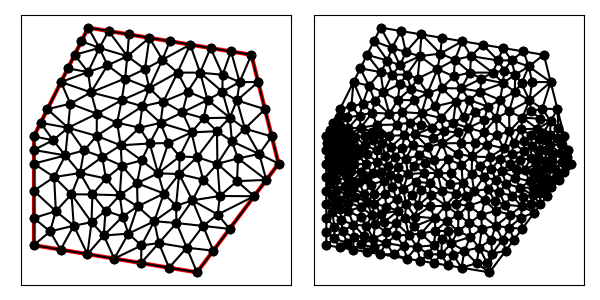

Values plotted in this chart, from the file beside it:
1.500000000000000000e+01, 9.000000000000000000e+00, 1.400000000000000000e+01, 1.300000000000000000e+01, 8.000000000000000000e+00, 1.400000000000000000e+01, 6.000000000000000000e+00, 1.000000000000000000e+01, 6.000000000000000000e+00, 6.000000000000000000e+00, 1.200000000000000000e+01, 5.000000000000000000e+00, 1.183267799103195017e+01, 7.648312656813611277e+00, 1.222337222671084689e+01, 6.707470829966863946e+00, 1.276385717158734323e+01, 7.127833404613632240e+00, 1.227330246311004736e+01, 7.161205630464702487e+00, 0.000000000000000000e+00, 1.612281949346597854e-01
1.500000000000000000e+01, 9.000000000000000000e+00, 1.400000000000000000e+01, 1.300000000000000000e+01, 8.000000000000000000e+00, 1.400000000000000000e+01, 6.000000000000000000e+00, 1.000000000000000000e+01, 6.000000000000000000e+00, 6.000000000000000000e+00, 1.200000000000000000e+01, 5.000000000000000000e+00, 1.162337222671084724e+01, 5.907470829966864123e+00, 1.259999999999999964e+01, 5.799999999999999822e+00, 1.222337222671084689e+01, 6.707470829966863946e+00, 1.214891481780723126e+01, 6.138313886644575668e+00, 0.000000000000000000e+00, 1.658231321239153344e-01
1.500000000000000000e+01, 9.000000000000000000e+00, 1.400000000000000000e+01, 1.300000000000000000e+01, 8.000000000000000000e+00, 1.400000000000000000e+01, 6.000000000000000000e+00, 1.000000000000000000e+01, 6.000000000000000000e+00, 6.000000000000000000e+00, 1.200000000000000000e+01, 5.000000000000000000e+00, 1.319999999999999929e+01, 6.599999999999999645e+00, 1.276385717158734323e+01, 7.127833404613632240e+00, 1.222337222671084689e+01, 6.707470829966863946e+00, 1.272907646609939469e+01, 6.811768078193498610e+00, 0.000000000000000000e+00, 1.612281949346597854e-01
1.500000000000000000e+01, 9.000000000000000000e+00, 1.400000000000000000e+01, 1.300000000000000000e+01, 8.000000000000000000e+00, 1.400000000000000000e+01, 6.000000000000000000e+00, 1.000000000000000000e+01, 6.000000000000000000e+00, 6.000000000000000000e+00, 1.200000000000000000e+01, 5.000000000000000000e+00, 1.238896921326384870e+01, 1.134036384880987391e+01, 1.224463936552069399e+01, 1.067033777905831826e+01, 1.320649419947723224e+01, 1.069001300776561436e+01, 1.261336759275392438e+01, 1.090023821187793551e+01, 0.000000000000000000e+00, 1.916694131349161168e-01
1.500000000000000000e+01, 9.000000000000000000e+00, 1.400000000000000000e+01, 1.300000000000000000e+01, 8.000000000000000000e+00, 1.400000000000000000e+01, 6.000000000000000000e+00, 1.000000000000000000e+01, 6.000000000000000000e+00, 6.000000000000000000e+00, 1.200000000000000000e+01, 5.000000000000000000e+00, 8.121672384092162744e+00, 6.844932254854655618e+00, 7.972787847664287497e+00, 5.671202025389285417e+00, 8.572046485115288661e+00, 6.356154611233213458e+00, 8.222168905623911783e+00, 6.290762963825717868e+00, 0.000000000000000000e+00, 1.480843211716575125e-01
1.500000000000000000e+01, 9.000000000000000000e+00, 1.400000000000000000e+01, 1.300000000000000000e+01, 8.000000000000000000e+00, 1.400000000000000000e+01, 6.000000000000000000e+00, 1.000000000000000000e+01, 6.000000000000000000e+00, 6.000000000000000000e+00, 1.200000000000000000e+01, 5.000000000000000000e+00, 1.059616007437513474e+01, 6.078672855356148652e+00, 1.097278784766428750e+01, 5.171202025389285417e+00, 1.162337222671084724e+01, 5.907470829966864123e+00, 1.106410671625008924e+01, 5.719115236904099397e+00, 0.000000000000000000e+00, 1.719047224753672831e-01
1.500000000000000000e+01, 9.000000000000000000e+00, 1.400000000000000000e+01, 1.300000000000000000e+01, 8.000000000000000000e+00, 1.400000000000000000e+01, 6.000000000000000000e+00, 1.000000000000000000e+01, 6.000000000000000000e+00, 6.000000000000000000e+00, 1.200000000000000000e+01, 5.000000000000000000e+00, 9.956512647684844453e+00, 5.988310111326968332e+00, 1.043006874577462817e+01, 6.881005255746584837e+00, 9.479604021583323714e+00, 6.424053634893242659e+00, 9.955395138347599371e+00, 6.431123000655598609e+00, 0.000000000000000000e+00, 1.576966658077891825e-01
1.500000000000000000e+01, 9.000000000000000000e+00, 1.400000000000000000e+01, 1.300000000000000000e+01, 8.000000000000000000e+00, 1.400000000000000000e+01, 6.000000000000000000e+00, 1.000000000000000000e+01, 6.000000000000000000e+00, 6.000000000000000000e+00, 1.200000000000000000e+01, 5.000000000000000000e+00, 9.956512647684844453e+00, 5.988310111326968332e+00, 9.945575695328574994e+00, 5.342404050778570834e+00, 1.059616007437513474e+01, 6.078672855356148652e+00, 1.016608280579618473e+01, 5.803129005820562902e+00, 0.000000000000000000e+00, 1.586758047070042643e-01
1.500000000000000000e+01, 9.000000000000000000e+00, 1.400000000000000000e+01, 1.300000000000000000e+01, 8.000000000000000000e+00, 1.400000000000000000e+01, 6.000000000000000000e+00, 1.000000000000000000e+01, 6.000000000000000000e+00, 6.000000000000000000e+00, 1.200000000000000000e+01, 5.000000000000000000e+00, 1.347306389110564950e+01, 8.355572603731701520e+00, 1.275197792630354421e+01, 8.991099003256318056e+00, 1.283875252618614482e+01, 7.808435605360390497e+00, 1.302126478119844499e+01, 8.385035737449468840e+00, 0.000000000000000000e+00, 1.228592494165055421e-01
1.500000000000000000e+01, 9.000000000000000000e+00, 1.400000000000000000e+01, 1.300000000000000000e+01, 8.000000000000000000e+00, 1.400000000000000000e+01, 6.000000000000000000e+00, 1.000000000000000000e+01, 6.000000000000000000e+00, 6.000000000000000000e+00, 1.200000000000000000e+01, 5.000000000000000000e+00, 1.319999999999999929e+01, 6.599999999999999645e+00, 1.222337222671084689e+01, 6.707470829966863946e+00, 1.259999999999999964e+01, 5.799999999999999822e+00, 1.267445740890361527e+01, 6.369156943322288100e+00, 0.000000000000000000e+00, 1.658231321239153344e-01
1.500000000000000000e+01, 9.000000000000000000e+00, 1.400000000000000000e+01, 1.300000000000000000e+01, 8.000000000000000000e+00, 1.400000000000000000e+01, 6.000000000000000000e+00, 1.000000000000000000e+01, 6.000000000000000000e+00, 6.000000000000000000e+00, 1.200000000000000000e+01, 5.000000000000000000e+00, 1.222337222671084689e+01, 6.707470829966863946e+00, 1.124674445342169449e+01, 6.814941659933727358e+00, 1.162337222671084724e+01, 5.907470829966864123e+00, 1.169782963561446287e+01, 6.476627773289152401e+00, 0.000000000000000000e+00, 1.658231321239153344e-01
1.500000000000000000e+01, 9.000000000000000000e+00, 1.400000000000000000e+01, 1.300000000000000000e+01, 8.000000000000000000e+00, 1.400000000000000000e+01, 6.000000000000000000e+00, 1.000000000000000000e+01, 6.000000000000000000e+00, 6.000000000000000000e+00, 1.200000000000000000e+01, 5.000000000000000000e+00, 1.162337222671084724e+01, 5.907470829966864123e+00, 1.124674445342169449e+01, 6.814941659933727358e+00, 1.059616007437513474e+01, 6.078672855356148652e+00, 1.115542558483589097e+01, 6.267028448418913378e+00, 0.000000000000000000e+00, 1.726252299386533129e-01
1.500000000000000000e+01, 9.000000000000000000e+00, 1.400000000000000000e+01, 1.300000000000000000e+01, 8.000000000000000000e+00, 1.400000000000000000e+01, 6.000000000000000000e+00, 1.000000000000000000e+01, 6.000000000000000000e+00, 6.000000000000000000e+00, 1.200000000000000000e+01, 5.000000000000000000e+00, 1.097278784766428750e+01, 5.171202025389285417e+00, 1.200000000000000000e+01, 5.000000000000000000e+00, 1.162337222671084724e+01, 5.907470829966864123e+00, 1.153205335812504551e+01, 5.359557618452050143e+00, 0.000000000000000000e+00, 1.719047224753672831e-01
1.500000000000000000e+01, 9.000000000000000000e+00, 1.400000000000000000e+01, 1.300000000000000000e+01, 8.000000000000000000e+00, 1.400000000000000000e+01, 6.000000000000000000e+00, 1.000000000000000000e+01, 6.000000000000000000e+00, 6.000000000000000000e+00, 1.200000000000000000e+01, 5.000000000000000000e+00, 1.200000000000000000e+01, 5.000000000000000000e+00, 1.259999999999999964e+01, 5.799999999999999822e+00, 1.162337222671084724e+01, 5.907470829966864123e+00, 1.207445740890361741e+01, 5.569156943322288278e+00, 0.000000000000000000e+00, 1.745159501682057579e-01
1.500000000000000000e+01, 9.000000000000000000e+00, 1.400000000000000000e+01, 1.300000000000000000e+01, 8.000000000000000000e+00, 1.400000000000000000e+01, 6.000000000000000000e+00, 1.000000000000000000e+01, 6.000000000000000000e+00, 6.000000000000000000e+00, 1.200000000000000000e+01, 5.000000000000000000e+00, 8.516874814688726758e+00, 9.243427012216649530e+00, 9.236405322087167136e+00, 8.923104373682905432e+00, 9.193993347584592968e+00, 9.672678798360561103e+00, 8.982424494786828362e+00, 9.279736728086705355e+00, 0.000000000000000000e+00, 1.267101162044491913e-01
1.500000000000000000e+01, 9.000000000000000000e+00, 1.400000000000000000e+01, 1.300000000000000000e+01, 8.000000000000000000e+00, 1.400000000000000000e+01, 6.000000000000000000e+00, 1.000000000000000000e+01, 6.000000000000000000e+00, 6.000000000000000000e+00, 1.200000000000000000e+01, 5.000000000000000000e+00, 1.409999999999999964e+01, 7.799999999999999822e+00, 1.283875252618614482e+01, 7.808435605360390497e+00, 1.276385717158734323e+01, 7.127833404613632240e+00, 1.323420323259116138e+01, 7.578756336658007520e+00, 0.000000000000000000e+00, 1.193573284379470523e-01
1.500000000000000000e+01, 9.000000000000000000e+00, 1.400000000000000000e+01, 1.300000000000000000e+01, 8.000000000000000000e+00, 1.400000000000000000e+01, 6.000000000000000000e+00, 1.000000000000000000e+01, 6.000000000000000000e+00, 6.000000000000000000e+00, 1.200000000000000000e+01, 5.000000000000000000e+00, 9.193993347584592968e+00, 9.672678798360561103e+00, 9.961482591797327757e+00, 9.117844063170444713e+00, 1.026071214985371682e+01, 9.739948035553755545e+00, 9.805396029745212516e+00, 9.510156965694919862e+00, 0.000000000000000000e+00, 1.519671479904944056e-01
1.500000000000000000e+01, 9.000000000000000000e+00, 1.400000000000000000e+01, 1.300000000000000000e+01, 8.000000000000000000e+00, 1.400000000000000000e+01, 6.000000000000000000e+00, 1.000000000000000000e+01, 6.000000000000000000e+00, 6.000000000000000000e+00, 1.200000000000000000e+01, 5.000000000000000000e+00, 1.350958315537679333e+01, 9.192457390300264208e+00, 1.347306389110564950e+01, 8.355572603731701520e+00, 1.455000000000000071e+01, 8.400000000000000355e+00, 1.384421568216081333e+01, 8.649343331343986918e+00, 0.000000000000000000e+00, 5.258268595640849113e-02
1.500000000000000000e+01, 9.000000000000000000e+00, 1.400000000000000000e+01, 1.300000000000000000e+01, 8.000000000000000000e+00, 1.400000000000000000e+01, 6.000000000000000000e+00, 1.000000000000000000e+01, 6.000000000000000000e+00, 6.000000000000000000e+00, 1.200000000000000000e+01, 5.000000000000000000e+00, 1.222337222671084689e+01, 6.707470829966863946e+00, 1.183267799103195017e+01, 7.648312656813611277e+00, 1.124674445342169449e+01, 6.814941659933727358e+00, 1.176759822372149777e+01, 7.056908382238066935e+00, 0.000000000000000000e+00, 1.658231321239153344e-01
1.500000000000000000e+01, 9.000000000000000000e+00, 1.400000000000000000e+01, 1.300000000000000000e+01, 8.000000000000000000e+00, 1.400000000000000000e+01, 6.000000000000000000e+00, 1.000000000000000000e+01, 6.000000000000000000e+00, 6.000000000000000000e+00, 1.200000000000000000e+01, 5.000000000000000000e+00, 1.409999999999999964e+01, 7.799999999999999822e+00, 1.276385717158734323e+01, 7.127833404613632240e+00, 1.319999999999999929e+01, 6.599999999999999645e+00, 1.335461905719578191e+01, 7.175944468204543902e+00, 0.000000000000000000e+00, 1.193573284379470523e-01
1.500000000000000000e+01, 9.000000000000000000e+00, 1.400000000000000000e+01, 1.300000000000000000e+01, 8.000000000000000000e+00, 1.400000000000000000e+01, 6.000000000000000000e+00, 1.000000000000000000e+01, 6.000000000000000000e+00, 6.000000000000000000e+00, 1.200000000000000000e+01, 5.000000000000000000e+00, 1.183267799103195017e+01, 7.648312656813611277e+00, 1.276385717158734323e+01, 7.127833404613632240e+00, 1.283875252618614482e+01, 7.808435605360390497e+00, 1.247842922960181333e+01, 7.528193888929211930e+00, 0.000000000000000000e+00, 1.248595497044554942e-01
1.500000000000000000e+01, 9.000000000000000000e+00, 1.400000000000000000e+01, 1.300000000000000000e+01, 8.000000000000000000e+00, 1.400000000000000000e+01, 6.000000000000000000e+00, 1.000000000000000000e+01, 6.000000000000000000e+00, 6.000000000000000000e+00, 1.200000000000000000e+01, 5.000000000000000000e+00, 1.283875252618614482e+01, 7.808435605360390497e+00, 1.222746581068554761e+01, 8.408520318680574590e+00, 1.183267799103195017e+01, 7.648312656813611277e+00, 1.229963210930121420e+01, 7.955089526951526047e+00, 0.000000000000000000e+00, 1.248595497044554942e-01
1.500000000000000000e+01, 9.000000000000000000e+00, 1.400000000000000000e+01, 1.300000000000000000e+01, 8.000000000000000000e+00, 1.400000000000000000e+01, 6.000000000000000000e+00, 1.000000000000000000e+01, 6.000000000000000000e+00, 6.000000000000000000e+00, 1.200000000000000000e+01, 5.000000000000000000e+00, 1.078379760777115060e+01, 7.900014453453775509e+00, 1.057063939138913256e+01, 8.642624308374790232e+00, 9.796704689987882020e+00, 8.278593408702853651e+00, 1.038371389638272291e+01, 8.273744056843806760e+00, 0.000000000000000000e+00, 1.565878370652752372e-01
1.500000000000000000e+01, 9.000000000000000000e+00, 1.400000000000000000e+01, 1.300000000000000000e+01, 8.000000000000000000e+00, 1.400000000000000000e+01, 6.000000000000000000e+00, 1.000000000000000000e+01, 6.000000000000000000e+00, 6.000000000000000000e+00, 1.200000000000000000e+01, 5.000000000000000000e+00, 1.059616007437513474e+01, 6.078672855356148652e+00, 1.124674445342169449e+01, 6.814941659933727358e+00, 1.043006874577462817e+01, 6.881005255746584837e+00, 1.075765775785715306e+01, 6.591539923678820578e+00, 0.000000000000000000e+00, 1.714151867534608187e-01
1.500000000000000000e+01, 9.000000000000000000e+00, 1.400000000000000000e+01, 1.300000000000000000e+01, 8.000000000000000000e+00, 1.400000000000000000e+01, 6.000000000000000000e+00, 1.000000000000000000e+01, 6.000000000000000000e+00, 6.000000000000000000e+00, 1.200000000000000000e+01, 5.000000000000000000e+00, 9.945575695328574994e+00, 5.342404050778570834e+00, 1.097278784766428750e+01, 5.171202025389285417e+00, 1.059616007437513474e+01, 6.078672855356148652e+00, 1.050484120578933300e+01, 5.530759643841335560e+00, 0.000000000000000000e+00, 1.634338693587295832e-01
1.500000000000000000e+01, 9.000000000000000000e+00, 1.400000000000000000e+01, 1.300000000000000000e+01, 8.000000000000000000e+00, 1.400000000000000000e+01, 6.000000000000000000e+00, 1.000000000000000000e+01, 6.000000000000000000e+00, 6.000000000000000000e+00, 1.200000000000000000e+01, 5.000000000000000000e+00, 1.043006874577462817e+01, 6.881005255746584837e+00, 1.078379760777115060e+01, 7.900014453453775509e+00, 9.816081205158180722e+00, 7.423539042823784406e+00, 1.034331585290131983e+01, 7.401519584008048547e+00, 0.000000000000000000e+00, 1.607856665636074323e-01
1.500000000000000000e+01, 9.000000000000000000e+00, 1.400000000000000000e+01, 1.300000000000000000e+01, 8.000000000000000000e+00, 1.400000000000000000e+01, 6.000000000000000000e+00, 1.000000000000000000e+01, 6.000000000000000000e+00, 6.000000000000000000e+00, 1.200000000000000000e+01, 5.000000000000000000e+00, 1.078379760777115060e+01, 7.900014453453775509e+00, 9.796704689987882020e+00, 8.278593408702853651e+00, 9.816081205158180722e+00, 7.423539042823784406e+00, 1.013219450097240504e+01, 7.867382301660136967e+00, 0.000000000000000000e+00, 1.565878370652752372e-01
1.500000000000000000e+01, 9.000000000000000000e+00, 1.400000000000000000e+01, 1.300000000000000000e+01, 8.000000000000000000e+00, 1.400000000000000000e+01, 6.000000000000000000e+00, 1.000000000000000000e+01, 6.000000000000000000e+00, 6.000000000000000000e+00, 1.200000000000000000e+01, 5.000000000000000000e+00, 1.123025604956288959e+01, 7.449201521688000760e+00, 1.043006874577462817e+01, 6.881005255746584837e+00, 1.124674445342169449e+01, 6.814941659933727358e+00, 1.096902308291973860e+01, 7.048382812456104318e+00, 0.000000000000000000e+00, 1.639288711267444798e-01
1.500000000000000000e+01, 9.000000000000000000e+00, 1.400000000000000000e+01, 1.300000000000000000e+01, 8.000000000000000000e+00, 1.400000000000000000e+01, 6.000000000000000000e+00, 1.000000000000000000e+01, 6.000000000000000000e+00, 6.000000000000000000e+00, 1.200000000000000000e+01, 5.000000000000000000e+00, 8.121672384092162744e+00, 6.844932254854655618e+00, 8.572046485115288661e+00, 6.356154611233213458e+00, 8.637639182182597963e+00, 7.263881749477603123e+00, 8.443786017130015864e+00, 6.821656205188491917e+00, 0.000000000000000000e+00, 1.329029562485515292e-01
1.500000000000000000e+01, 9.000000000000000000e+00, 1.400000000000000000e+01, 1.300000000000000000e+01, 8.000000000000000000e+00, 1.400000000000000000e+01, 6.000000000000000000e+00, 1.000000000000000000e+01, 6.000000000000000000e+00, 6.000000000000000000e+00, 1.200000000000000000e+01, 5.000000000000000000e+00, 9.816081205158180722e+00, 7.423539042823784406e+00, 9.266351035327279106e+00, 7.052225639295599535e+00, 9.479604021583323714e+00, 6.424053634893242659e+00, 9.520678754022927848e+00, 6.966606105670874349e+00, 0.000000000000000000e+00, 1.408207391252134233e-01
1.500000000000000000e+01, 9.000000000000000000e+00, 1.400000000000000000e+01, 1.300000000000000000e+01, 8.000000000000000000e+00, 1.400000000000000000e+01, 6.000000000000000000e+00, 1.000000000000000000e+01, 6.000000000000000000e+00, 6.000000000000000000e+00, 1.200000000000000000e+01, 5.000000000000000000e+00, 1.123025604956288959e+01, 7.449201521688000760e+00, 1.124674445342169449e+01, 6.814941659933727358e+00, 1.183267799103195017e+01, 7.648312656813611277e+00, 1.143655949800551319e+01, 7.304151946145112539e+00, 0.000000000000000000e+00, 1.639288711267444798e-01
1.500000000000000000e+01, 9.000000000000000000e+00, 1.400000000000000000e+01, 1.300000000000000000e+01, 8.000000000000000000e+00, 1.400000000000000000e+01, 6.000000000000000000e+00, 1.000000000000000000e+01, 6.000000000000000000e+00, 6.000000000000000000e+00, 1.200000000000000000e+01, 5.000000000000000000e+00, 1.043006874577462817e+01, 6.881005255746584837e+00, 9.816081205158180722e+00, 7.423539042823784406e+00, 9.479604021583323714e+00, 6.424053634893242659e+00, 9.908584657505377535e+00, 6.909532644487870634e+00, 0.000000000000000000e+00, 1.576966658077891825e-01
1.500000000000000000e+01, 9.000000000000000000e+00, 1.400000000000000000e+01, 1.300000000000000000e+01, 8.000000000000000000e+00, 1.400000000000000000e+01, 6.000000000000000000e+00, 1.000000000000000000e+01, 6.000000000000000000e+00, 6.000000000000000000e+00, 1.200000000000000000e+01, 5.000000000000000000e+00, 1.134279651648278531e+01, 8.616562919231496309e+00, 1.183267799103195017e+01, 7.648312656813611277e+00, 1.222746581068554761e+01, 8.408520318680574590e+00, 1.180098010606675984e+01, 8.224465298241893763e+00, 0.000000000000000000e+00, 1.443627028177059957e-01
1.500000000000000000e+01, 9.000000000000000000e+00, 1.400000000000000000e+01, 1.300000000000000000e+01, 8.000000000000000000e+00, 1.400000000000000000e+01, 6.000000000000000000e+00, 1.000000000000000000e+01, 6.000000000000000000e+00, 6.000000000000000000e+00, 1.200000000000000000e+01, 5.000000000000000000e+00, 1.134279651648278531e+01, 8.616562919231496309e+00, 1.078379760777115060e+01, 7.900014453453775509e+00, 1.123025604956288959e+01, 7.449201521688000760e+00, 1.111895005793894065e+01, 7.988592964791091156e+00, 0.000000000000000000e+00, 1.639288711267444798e-01
1.500000000000000000e+01, 9.000000000000000000e+00, 1.400000000000000000e+01, 1.300000000000000000e+01, 8.000000000000000000e+00, 1.400000000000000000e+01, 6.000000000000000000e+00, 1.000000000000000000e+01, 6.000000000000000000e+00, 6.000000000000000000e+00, 1.200000000000000000e+01, 5.000000000000000000e+00, 9.160106986608381519e+00, 7.836420642714212903e+00, 9.816081205158180722e+00, 7.423539042823784406e+00, 9.796704689987882020e+00, 8.278593408702853651e+00, 9.590964293918148087e+00, 7.846184364746950024e+00, 0.000000000000000000e+00, 1.521349288185435134e-01
1.500000000000000000e+01, 9.000000000000000000e+00, 1.400000000000000000e+01, 1.300000000000000000e+01, 8.000000000000000000e+00, 1.400000000000000000e+01, 6.000000000000000000e+00, 1.000000000000000000e+01, 6.000000000000000000e+00, 6.000000000000000000e+00, 1.200000000000000000e+01, 5.000000000000000000e+00, 8.959181771496432134e+00, 5.506803038083927682e+00, 9.479604021583323714e+00, 6.424053634893242659e+00, 8.572046485115288661e+00, 6.356154611233213458e+00, 9.003610759398348762e+00, 6.095670428070128821e+00, 0.000000000000000000e+00, 1.480843211716575125e-01
1.500000000000000000e+01, 9.000000000000000000e+00, 1.400000000000000000e+01, 1.300000000000000000e+01, 8.000000000000000000e+00, 1.400000000000000000e+01, 6.000000000000000000e+00, 1.000000000000000000e+01, 6.000000000000000000e+00, 6.000000000000000000e+00, 1.200000000000000000e+01, 5.000000000000000000e+00, 9.956512647684844453e+00, 5.988310111326968332e+00, 8.959181771496432134e+00, 5.506803038083927682e+00, 9.945575695328574994e+00, 5.342404050778570834e+00, 9.620423371503283860e+00, 5.612505733396488949e+00, 0.000000000000000000e+00, 1.586758047070042643e-01
1.500000000000000000e+01, 9.000000000000000000e+00, 1.400000000000000000e+01, 1.300000000000000000e+01, 8.000000000000000000e+00, 1.400000000000000000e+01, 6.000000000000000000e+00, 1.000000000000000000e+01, 6.000000000000000000e+00, 6.000000000000000000e+00, 1.200000000000000000e+01, 5.000000000000000000e+00, 1.043006874577462817e+01, 6.881005255746584837e+00, 9.956512647684844453e+00, 5.988310111326968332e+00, 1.059616007437513474e+01, 6.078672855356148652e+00, 1.032758048927820305e+01, 6.315996074143234829e+00, 0.000000000000000000e+00, 1.586758047070042643e-01
1.500000000000000000e+01, 9.000000000000000000e+00, 1.400000000000000000e+01, 1.300000000000000000e+01, 8.000000000000000000e+00, 1.400000000000000000e+01, 6.000000000000000000e+00, 1.000000000000000000e+01, 6.000000000000000000e+00, 6.000000000000000000e+00, 1.200000000000000000e+01, 5.000000000000000000e+00, 8.959181771496432134e+00, 5.506803038083927682e+00, 9.956512647684844453e+00, 5.988310111326968332e+00, 9.479604021583323714e+00, 6.424053634893242659e+00, 9.465099480254867359e+00, 5.973055594768045928e+00, 0.000000000000000000e+00, 1.576966658077891825e-01
1.500000000000000000e+01, 9.000000000000000000e+00, 1.400000000000000000e+01, 1.300000000000000000e+01, 8.000000000000000000e+00, 1.400000000000000000e+01, 6.000000000000000000e+00, 1.000000000000000000e+01, 6.000000000000000000e+00, 6.000000000000000000e+00, 1.200000000000000000e+01, 5.000000000000000000e+00, 1.347306389110564950e+01, 8.355572603731701520e+00, 1.283875252618614482e+01, 7.808435605360390497e+00, 1.409999999999999964e+01, 7.799999999999999822e+00, 1.347060547243059858e+01, 7.988002736364030909e+00, 0.000000000000000000e+00, 1.193573284379470523e-01
1.500000000000000000e+01, 9.000000000000000000e+00, 1.400000000000000000e+01, 1.300000000000000000e+01, 8.000000000000000000e+00, 1.400000000000000000e+01, 6.000000000000000000e+00, 1.000000000000000000e+01, 6.000000000000000000e+00, 6.000000000000000000e+00, 1.200000000000000000e+01, 5.000000000000000000e+00, 1.222746581068554761e+01, 8.408520318680574590e+00, 1.200743381842915269e+01, 9.236384458556049282e+00, 1.134279651648278531e+01, 8.616562919231496309e+00, 1.185923204853249580e+01, 8.753822565489373986e+00, 0.000000000000000000e+00, 1.443627028177059957e-01
1.500000000000000000e+01, 9.000000000000000000e+00, 1.400000000000000000e+01, 1.300000000000000000e+01, 8.000000000000000000e+00, 1.400000000000000000e+01, 6.000000000000000000e+00, 1.000000000000000000e+01, 6.000000000000000000e+00, 6.000000000000000000e+00, 1.200000000000000000e+01, 5.000000000000000000e+00, 1.057063939138913256e+01, 8.642624308374790232e+00, 1.134279651648278531e+01, 8.616562919231496309e+00, 1.136274694168888466e+01, 9.261427480615584074e+00, 1.109206094985360203e+01, 8.840204902740623538e+00, 0.000000000000000000e+00, 1.660375064103251641e-01
1.500000000000000000e+01, 9.000000000000000000e+00, 1.400000000000000000e+01, 1.300000000000000000e+01, 8.000000000000000000e+00, 1.400000000000000000e+01, 6.000000000000000000e+00, 1.000000000000000000e+01, 6.000000000000000000e+00, 6.000000000000000000e+00, 1.200000000000000000e+01, 5.000000000000000000e+00, 1.222746581068554761e+01, 8.408520318680574590e+00, 1.275197792630354421e+01, 8.991099003256318056e+00, 1.200743381842915269e+01, 9.236384458556049282e+00, 1.232895918513941602e+01, 8.878667926830980051e+00, 0.000000000000000000e+00, 1.288621080881354741e-01
1.500000000000000000e+01, 9.000000000000000000e+00, 1.400000000000000000e+01, 1.300000000000000000e+01, 8.000000000000000000e+00, 1.400000000000000000e+01, 6.000000000000000000e+00, 1.000000000000000000e+01, 6.000000000000000000e+00, 6.000000000000000000e+00, 1.200000000000000000e+01, 5.000000000000000000e+00, 1.078379760777115060e+01, 7.900014453453775509e+00, 1.134279651648278531e+01, 8.616562919231496309e+00, 1.057063939138913256e+01, 8.642624308374790232e+00, 1.089907783854768830e+01, 8.386400560353353129e+00, 0.000000000000000000e+00, 1.706706736276265013e-01
1.500000000000000000e+01, 9.000000000000000000e+00, 1.400000000000000000e+01, 1.300000000000000000e+01, 8.000000000000000000e+00, 1.400000000000000000e+01, 6.000000000000000000e+00, 1.000000000000000000e+01, 6.000000000000000000e+00, 6.000000000000000000e+00, 1.200000000000000000e+01, 5.000000000000000000e+00, 1.450000000000000000e+01, 1.100000000000000000e+01, 1.376016627382942303e+01, 1.028379156845735665e+01, 1.475000000000000000e+01, 1.000000000000000000e+01, 1.433672209127647612e+01, 1.042793052281911947e+01, 1.000000000000000000e+00, 1.647206755657470711e-01
1.500000000000000000e+01, 9.000000000000000000e+00, 1.400000000000000000e+01, 1.300000000000000000e+01, 8.000000000000000000e+00, 1.400000000000000000e+01, 6.000000000000000000e+00, 1.000000000000000000e+01, 6.000000000000000000e+00, 6.000000000000000000e+00, 1.200000000000000000e+01, 5.000000000000000000e+00, 1.273463408269983432e+01, 1.019109753008833330e+01, 1.328527638526281862e+01, 9.818396353315584690e+00, 1.320649419947723224e+01, 1.069001300776561436e+01, 1.307546822247996232e+01, 1.023316896372317863e+01, 0.000000000000000000e+00, 1.990972939206757941e-01
1.500000000000000000e+01, 9.000000000000000000e+00, 1.400000000000000000e+01, 1.300000000000000000e+01, 8.000000000000000000e+00, 1.400000000000000000e+01, 6.000000000000000000e+00, 1.000000000000000000e+01, 6.000000000000000000e+00, 6.000000000000000000e+00, 1.200000000000000000e+01, 5.000000000000000000e+00, 1.026071214985371682e+01, 9.739948035553755545e+00, 1.057063939138913256e+01, 8.642624308374790232e+00, 1.095080417157912045e+01, 9.757966981712215215e+00, 1.059405190427398935e+01, 9.380179775213585813e+00, 0.000000000000000000e+00, 1.699032006252472193e-01
1.500000000000000000e+01, 9.000000000000000000e+00, 1.400000000000000000e+01, 1.300000000000000000e+01, 8.000000000000000000e+00, 1.400000000000000000e+01, 6.000000000000000000e+00, 1.000000000000000000e+01, 6.000000000000000000e+00, 6.000000000000000000e+00, 1.200000000000000000e+01, 5.000000000000000000e+00, 1.273463408269983432e+01, 1.019109753008833330e+01, 1.180052861255470198e+01, 1.014829211228551742e+01, 1.200743381842915269e+01, 9.236384458556049282e+00, 1.218086550456123085e+01, 9.858591366976634518e+00, 0.000000000000000000e+00, 1.739153941924810876e-01
1.500000000000000000e+01, 9.000000000000000000e+00, 1.400000000000000000e+01, 1.300000000000000000e+01, 8.000000000000000000e+00, 1.400000000000000000e+01, 6.000000000000000000e+00, 1.000000000000000000e+01, 6.000000000000000000e+00, 6.000000000000000000e+00, 1.200000000000000000e+01, 5.000000000000000000e+00, 7.161911523623778919e+00, 9.300602959439588702e+00, 7.848238448841273751e+00, 9.481631614052457024e+00, 7.260681046712513798e+00, 1.031767856187267007e+01, 7.423610339725855489e+00, 9.699971045121571933e+00, 0.000000000000000000e+00, 7.086106340521124147e-02
1.500000000000000000e+01, 9.000000000000000000e+00, 1.400000000000000000e+01, 1.300000000000000000e+01, 8.000000000000000000e+00, 1.400000000000000000e+01, 6.000000000000000000e+00, 1.000000000000000000e+01, 6.000000000000000000e+00, 6.000000000000000000e+00, 1.200000000000000000e+01, 5.000000000000000000e+00, 1.283875252618614482e+01, 7.808435605360390497e+00, 1.275197792630354421e+01, 8.991099003256318056e+00, 1.222746581068554761e+01, 8.408520318680574590e+00, 1.260606542105841221e+01, 8.402684975765760456e+00, 0.000000000000000000e+00, 1.248595497044554942e-01
1.500000000000000000e+01, 9.000000000000000000e+00, 1.400000000000000000e+01, 1.300000000000000000e+01, 8.000000000000000000e+00, 1.400000000000000000e+01, 6.000000000000000000e+00, 1.000000000000000000e+01, 6.000000000000000000e+00, 6.000000000000000000e+00, 1.200000000000000000e+01, 5.000000000000000000e+00, 1.095080417157912045e+01, 9.757966981712215215e+00, 1.136274694168888466e+01, 9.261427480615584074e+00, 1.180052861255470198e+01, 1.014829211228551742e+01, 1.137135990860756785e+01, 9.722562191537772236e+00, 0.000000000000000000e+00, 1.660375064103251641e-01
1.500000000000000000e+01, 9.000000000000000000e+00, 1.400000000000000000e+01, 1.300000000000000000e+01, 8.000000000000000000e+00, 1.400000000000000000e+01, 6.000000000000000000e+00, 1.000000000000000000e+01, 6.000000000000000000e+00, 6.000000000000000000e+00, 1.200000000000000000e+01, 5.000000000000000000e+00, 1.136274694168888466e+01, 9.261427480615584074e+00, 1.134279651648278531e+01, 8.616562919231496309e+00, 1.200743381842915269e+01, 9.236384458556049282e+00, 1.157099242553360874e+01, 9.038124952801043221e+00, 0.000000000000000000e+00, 1.660375064103251641e-01
1.500000000000000000e+01, 9.000000000000000000e+00, 1.400000000000000000e+01, 1.300000000000000000e+01, 8.000000000000000000e+00, 1.400000000000000000e+01, 6.000000000000000000e+00, 1.000000000000000000e+01, 6.000000000000000000e+00, 6.000000000000000000e+00, 1.200000000000000000e+01, 5.000000000000000000e+00, 1.057063939138913256e+01, 8.642624308374790232e+00, 9.961482591797327757e+00, 9.117844063170444713e+00, 9.796704689987882020e+00, 8.278593408702853651e+00, 1.010960889105811411e+01, 8.679687260082696199e+00, 0.000000000000000000e+00, 1.519671479904944056e-01
1.500000000000000000e+01, 9.000000000000000000e+00, 1.400000000000000000e+01, 1.300000000000000000e+01, 8.000000000000000000e+00, 1.400000000000000000e+01, 6.000000000000000000e+00, 1.000000000000000000e+01, 6.000000000000000000e+00, 6.000000000000000000e+00, 1.200000000000000000e+01, 5.000000000000000000e+00, 1.200743381842915269e+01, 9.236384458556049282e+00, 1.275197792630354421e+01, 8.991099003256318056e+00, 1.273463408269983432e+01, 1.019109753008833330e+01, 1.249801527581084315e+01, 9.472860330633567472e+00, 0.000000000000000000e+00, 1.288621080881354741e-01
1.500000000000000000e+01, 9.000000000000000000e+00, 1.400000000000000000e+01, 1.300000000000000000e+01, 8.000000000000000000e+00, 1.400000000000000000e+01, 6.000000000000000000e+00, 1.000000000000000000e+01, 6.000000000000000000e+00, 6.000000000000000000e+00, 1.200000000000000000e+01, 5.000000000000000000e+00, 7.500000000000000000e+00, 1.300000000000000000e+01, 7.250000000000000000e+00, 1.250000000000000000e+01, 7.994416373082274596e+00, 1.236662336168734910e+01, 7.581472124360757903e+00, 1.262220778722911518e+01, 1.000000000000000000e+00, 3.841321931985846039e-01
1.500000000000000000e+01, 9.000000000000000000e+00, 1.400000000000000000e+01, 1.300000000000000000e+01, 8.000000000000000000e+00, 1.400000000000000000e+01, 6.000000000000000000e+00, 1.000000000000000000e+01, 6.000000000000000000e+00, 6.000000000000000000e+00, 1.200000000000000000e+01, 5.000000000000000000e+00, 9.236405322087167136e+00, 8.923104373682905432e+00, 9.796704689987882020e+00, 8.278593408702853651e+00, 9.961482591797327757e+00, 9.117844063170444713e+00, 9.664864201290791712e+00, 8.773180615185401265e+00, 0.000000000000000000e+00, 1.466590987669675328e-01
1.500000000000000000e+01, 9.000000000000000000e+00, 1.400000000000000000e+01, 1.300000000000000000e+01, 8.000000000000000000e+00, 1.400000000000000000e+01, 6.000000000000000000e+00, 1.000000000000000000e+01, 6.000000000000000000e+00, 6.000000000000000000e+00, 1.200000000000000000e+01, 5.000000000000000000e+00, 9.160106986608381519e+00, 7.836420642714212903e+00, 8.637639182182597963e+00, 7.263881749477603123e+00, 9.266351035327279106e+00, 7.052225639295599535e+00, 9.021365734706085604e+00, 7.384176010495804299e+00, 0.000000000000000000e+00, 1.329029562485515292e-01
1.500000000000000000e+01, 9.000000000000000000e+00, 1.400000000000000000e+01, 1.300000000000000000e+01, 8.000000000000000000e+00, 1.400000000000000000e+01, 6.000000000000000000e+00, 1.000000000000000000e+01, 6.000000000000000000e+00, 6.000000000000000000e+00, 1.200000000000000000e+01, 5.000000000000000000e+00, 1.180052861255470198e+01, 1.014829211228551742e+01, 1.136274694168888466e+01, 9.261427480615584074e+00, 1.200743381842915269e+01, 9.236384458556049282e+00, 1.172356979089091311e+01, 9.548701350485716333e+00, 0.000000000000000000e+00, 1.660375064103251641e-01
1.500000000000000000e+01, 9.000000000000000000e+00, 1.400000000000000000e+01, 1.300000000000000000e+01, 8.000000000000000000e+00, 1.400000000000000000e+01, 6.000000000000000000e+00, 1.000000000000000000e+01, 6.000000000000000000e+00, 6.000000000000000000e+00, 1.200000000000000000e+01, 5.000000000000000000e+00, 1.057063939138913256e+01, 8.642624308374790232e+00, 1.136274694168888466e+01, 9.261427480615584074e+00, 1.095080417157912045e+01, 9.757966981712215215e+00, 1.096139683488571315e+01, 9.220672923567528656e+00, 0.000000000000000000e+00, 1.660375064103251641e-01
1.500000000000000000e+01, 9.000000000000000000e+00, 1.400000000000000000e+01, 1.300000000000000000e+01, 8.000000000000000000e+00, 1.400000000000000000e+01, 6.000000000000000000e+00, 1.000000000000000000e+01, 6.000000000000000000e+00, 6.000000000000000000e+00, 1.200000000000000000e+01, 5.000000000000000000e+00, 1.134279651648278531e+01, 8.616562919231496309e+00, 1.123025604956288959e+01, 7.449201521688000760e+00, 1.183267799103195017e+01, 7.648312656813611277e+00, 1.146857685235920776e+01, 7.904692365911036411e+00, 0.000000000000000000e+00, 1.639288711267444798e-01
1.500000000000000000e+01, 9.000000000000000000e+00, 1.400000000000000000e+01, 1.300000000000000000e+01, 8.000000000000000000e+00, 1.400000000000000000e+01, 6.000000000000000000e+00, 1.000000000000000000e+01, 6.000000000000000000e+00, 6.000000000000000000e+00, 1.200000000000000000e+01, 5.000000000000000000e+00, 1.043006874577462817e+01, 6.881005255746584837e+00, 1.123025604956288959e+01, 7.449201521688000760e+00, 1.078379760777115060e+01, 7.900014453453775509e+00, 1.081470746770288827e+01, 7.410073743629453702e+00, 0.000000000000000000e+00, 1.639288711267444798e-01
... 130 more rows
